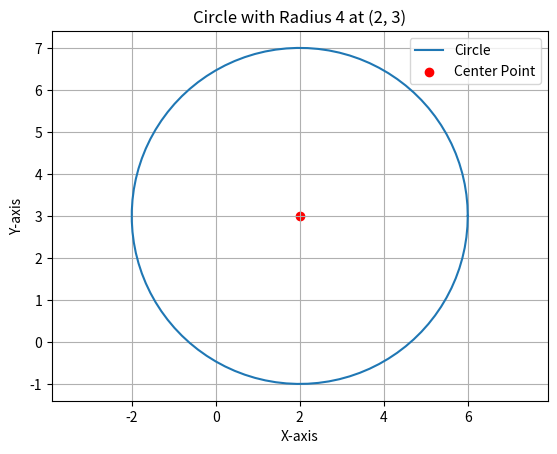

This chart was generated by the following Python code:
import matplotlib.pyplot as plt
import numpy as np


def plot_circle(x, y, m):
    theta = np.linspace(0, 2 * np.pi, 100)
    circle_x = x + m * np.cos(theta)
    circle_y = y + m * np.sin(theta)

    plt.plot(circle_x, circle_y, label="Circle")
    plt.scatter(x, y, color="red", label="Center Point")  # Mark the center point
    plt.title(f"Circle with Radius {m} at ({x}, {y})")
    plt.xlabel("X-axis")
    plt.ylabel("Y-axis")
    plt.legend()
    plt.grid(True)
    plt.axis("equal")  # Ensure equal scaling on both axes
    plt.show()


# Example usage
x_center = 2
y_center = 3
radius = 4
plot_circle(x_center, y_center, radius)
